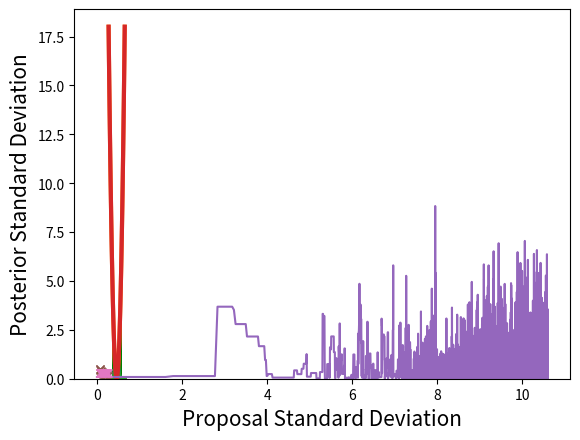

Source code (Python):
import math
import random

import numpy
import matplotlib.pyplot as plt


def simulate_experiment(mean, stdev, N):
	""" Generate values for N independently Gaussian distributed 'measurements' """
	random.seed(0)
	data = [random.gauss(mean, stdev) for i in range(N)]

	return data

def sigma_range(mean, stdev, width):
	""" Find range of x values to be included, based on number of standard deviations to be included """
	lower = mean - width * stdev
	upper = mean + width * stdev
	bounds = {'min': lower, 'max': upper}

	return bounds

def posterior_info(sample_mean, prior_stdev, sample_size, population_stdev):
	""" Calculate the posterior mean and standard deviation """
	posterior_stdev = (1/(prior_stdev**2) + sample_size/(population_stdev**2))**(-1/2)
	posterior_mean = sample_mean * prior_stdev**2 / (prior_stdev**2 + population_stdev**2/sample_size)
	posterior_stats = {'mean': posterior_mean, 'stdev': posterior_stdev}

	return posterior_stats

def setup(population_mean, population_stdev, sample_size, prior_stdev, width):
	data = simulate_experiment(population_mean, population_stdev, sample_size)
	sample_mean = numpy.mean(data)
	posterior_stats = posterior_info(sample_mean, prior_stdev, sample_size, population_stdev)
	theta_range = sigma_range(posterior_stats['mean'], posterior_stats['stdev'], width)

	return posterior_stats, theta_range

def analytical(posterior_stats, theta_range, data_points):
	""" Generate theta values within desired range and calculate corresponding posteriors """
	thetas = numpy.linspace(theta_range['min'], theta_range['max'], data_points)
	posteriors = numpy.exp(-0.5 * ((thetas - posterior_stats['mean'])/posterior_stats['stdev'])**2)

	return thetas, posteriors

def rejection_sampling(posterior_stats, theta_range):
	""" Numerical solution (Rejection sampling)

	:param width: number of standard deviations from the mean which are included
	"""
	n_samples = 10000
	posterior_min = 0
	posterior_max = 1

	# Generate random uniformly distributed x and y coordinates in appropriate ranges
	x = [random.uniform(theta_range['min'], theta_range['max']) for _ in range(n_samples)]
	y = [random.uniform(posterior_min, posterior_max) for _ in range(n_samples)]

	# Calculate posterior at each x value
	comparison_posterior = [math.exp(-0.5 * ((i - posterior_stats['mean'])/posterior_stats['stdev'])**2) for i in x]
	x_accepts = []
	for i,j,k in zip(x,y,comparison_posterior):
		if j <= k:
			x_accepts.append(i)

	return x_accepts

def generate_candidate(theta_current, proposal_stdev):
	""" Generate a candidate theta value """
	theta_proposed = random.gauss(theta_current, proposal_stdev)

	return theta_proposed

def calculate_posterior(theta, posterior_stats):
	""" Calculate the value of the posterior for a given theta and posterior mean and standard deviation """
	posterior = math.exp(-0.5 * ((theta - posterior_stats['mean'])/posterior_stats['stdev'])**2) 

	return posterior

def calculate_acceptance_probability(posterior_current, posterior_proposed):
	""" Calculate 'probability' of accepting proposed theta """
	acceptance_probability = posterior_proposed / posterior_current

	return acceptance_probability

def metropolis_hastings(posterior_stats, theta_initial, proposal_stdev, posterior_evaluations):
	""" Numerical solution (Metropolis-Hastings algorithm) """	
	
	thetas_mh = []
	# For burn-in plot
	posteriors_mh = []
	theta_current = theta_initial
	# For acceptance-ratio plot
	accepts = 0
	# Find number of iterations to complete, based on maximum number of posterior evaluations allowed
	iterations = int(numpy.floor(posterior_evaluations / 2))
	for i in range(iterations):
		theta_proposed = generate_candidate(theta_current, proposal_stdev)
		# XXX: Store previous
		posterior_current = calculate_posterior(theta_current, posterior_stats)
		posterior_proposed = calculate_posterior(theta_proposed, posterior_stats)
		acceptance_probability = calculate_acceptance_probability(posterior_current, posterior_proposed)

		# Always accept proposed value if it is more likely than current value
		# If proposed value less likely than current value, accept with probability 'acceptance_proability'
		if acceptance_probability >= 1 or random.uniform(0,1) <= acceptance_probability:
			theta_current = theta_proposed
			posterior_current = posterior_proposed
			accepts += 1
		
		thetas_mh.append(theta_current)
		posteriors_mh.append(posterior_current)

	return thetas_mh, posteriors_mh, accepts

def plot_rejection_sampling(thetas, posteriors, x_accepts, bins):
	""" Plot analytical solution and rejection sampling solution on same graph """
	plt.plot(thetas, posteriors, linewidth=3)
	
	#Rejection sampling plot
	hist, bin_edges = numpy.histogram(x_accepts, bins)	
	bin_width = bin_edges[1] - bin_edges[0]
	hist = hist / max(hist)
	plt.bar(bin_edges[:-1], hist, bin_width, color='green')
	
	plt.xlabel(r'$\theta$', fontsize=15)
	plt.ylabel(r'$\propto P(\theta|x)$', fontsize=15)
	plt.show()
	

def plot_metropolis_hastings(thetas, posteriors, thetas_mh, bins):
	""" Plot analytical solution and Metropolis-Hastinga solution on same graph """
	plt.plot(thetas, posteriors, linewidth=3)

	# Metropolis-Hastings plot
	hist, bin_edges = numpy.histogram(thetas_mh, bins)	
	bin_width = bin_edges[1] - bin_edges[0]
	hist = hist / max(hist)
	plt.bar(bin_edges[:-1], hist, bin_width, color='green')

	plt.xlabel(r'$\theta$', fontsize=15)
	plt.ylabel(r'$\propto P(\theta|x)$', fontsize=15)
	plt.show()

def plot_log(thetas, posteriors, numerical_thetas, bins):
	""" Plot logarithm of histogram for numerical methods """
	plt.plot(thetas, -numpy.log(posteriors), linewidth=3)

	hist, bin_edges = numpy.histogram(numerical_thetas, bins)	
	bin_width = bin_edges[1] - bin_edges[0]
	hist = hist / max(hist)
	plt.bar(bin_edges[:-1], -numpy.log(hist), bin_width, color='green')

	plt.xlabel(r'$\theta$', fontsize=15)
	plt.ylabel(r'$\propto log(P(\theta|x))$', fontsize=15)
	plt.show()

def plot_burn_in(thetas_mh, posteriors_mh):
	""" Burn-in plot for Metropolis-Hastings method """
	step = list(range(1, len(thetas_mh)+1))
	
	plt.plot(numpy.log(step), -numpy.log(posteriors_mh))

	plt.xlabel(r'$log(step)$', fontsize=15)
	plt.ylabel(r'$\propto log(P(\theta|x))$', fontsize=15)
	plt.show()

def proposal_stdev_effects(posterior_stats, theta_initial, posterior_evaluations, proposal_stdev_min = 0.06, proposal_stdev_max = 0.26, data_points = 20):

	# Find number of iterations completed in MH
	iterations = int(numpy.floor(posterior_evaluations / 2))
	
	mh_stdevs = []
	acceptance_ratios = []
	proposal_stdevs = []
	proposal_stdev_interval = (proposal_stdev_max - proposal_stdev_min) / data_points
	proposal_stdev = proposal_stdev_min
	for i in range(data_points):
		thetas_mh, posteriors_mh, accepts = metropolis_hastings(posterior_stats, theta_initial, proposal_stdev, posterior_evaluations)

		acceptance_ratios.append(accepts / iterations)
		proposal_stdevs.append(proposal_stdev)
		mh_stdevs.append(numpy.std(posteriors_mh)) 

		proposal_stdev = proposal_stdev + proposal_stdev_interval

	return(proposal_stdevs, acceptance_ratios, mh_stdevs)
	
def plot_acceptance_ratios(proposal_stdevs, acceptance_ratios):
	""" Plot acceptance ratio for different standard deviations of the proposal distribution """
	plt.plot(proposal_stdevs, acceptance_ratios, marker='x', linestyle='none')

	plt.xlabel('Proposal Standard Deviation')
	plt.ylabel('Acceptance Ratio')
	plt.show()

def plot_mh_stdevs(proposal_stdevs, mh_stdevs):
	""" Plot standard devation of posterior from MH method against that of proposal distribution """
	plt.plot(proposal_stdevs, mh_stdevs, marker='x', linestyle='none')

	plt.xlabel('Proposal Standard Deviation')
	plt.ylabel('Posterior Standard Deviation')
	plt.show()

def main():
	population_mean = 0.5
	population_stdev = 0.1
	sample_size = 10
	prior_stdev = 1

	bins = 100
	# Number of stdevs from the mean over which analytical and rejection sampling results will be found
	width = 6

	posterior_stats, theta_range = setup(population_mean, population_stdev, sample_size, prior_stdev, width)

	# Analytical
	data_points = 100
	thetas, posteriors = analytical(posterior_stats, theta_range, data_points)

	# Rejection sampling
	x_accepts = rejection_sampling(posterior_stats, theta_range)
	plot_rejection_sampling(thetas, posteriors, x_accepts, bins)
	plot_log(thetas, posteriors, x_accepts, bins)

	# Metropolis-Hastings
	theta_initial = 0.45
	posterior_evaluations = 80000
	proposal_stdev = 0.3
	thetas_mh, posteriors_mh, accepts = metropolis_hastings(posterior_stats, theta_initial, proposal_stdev, posterior_evaluations)
	plot_metropolis_hastings(thetas, posteriors, thetas_mh, bins)
	plot_log(thetas, posteriors, thetas_mh, bins)

	plot_burn_in(thetas_mh, posteriors_mh)

	proposal_stdevs, acceptance_ratios, mh_stdevs = proposal_stdev_effects(posterior_stats, theta_initial, posterior_evaluations)
	plot_acceptance_ratios(proposal_stdevs, acceptance_ratios)
	plot_mh_stdevs(proposal_stdevs, mh_stdevs)

if __name__ == '__main__':
	main()
